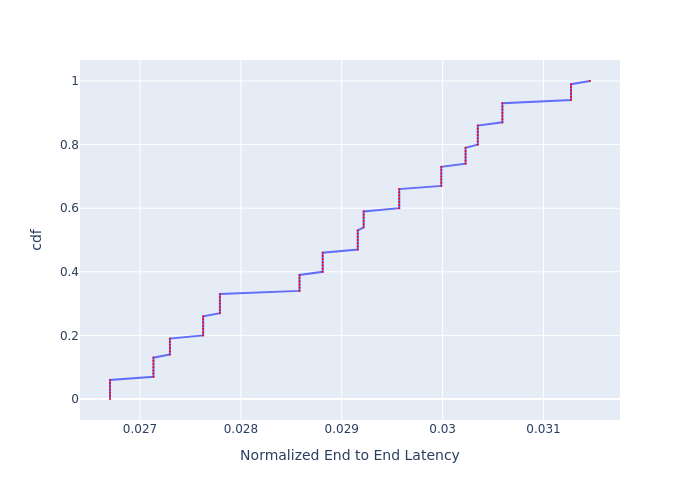

Values plotted in this chart, from the file beside it:
, cdf, Normalized End to End Latency
0, 0.0, 0.0267
1, 0.01, 0.0267
2, 0.02, 0.0267
3, 0.03, 0.0267
4, 0.04, 0.0267
5, 0.05, 0.0267
6, 0.06, 0.0267
7, 0.07, 0.02713
8, 0.08, 0.02713
9, 0.09, 0.02713
10, 0.1, 0.02713
11, 0.11, 0.02713
12, 0.12, 0.02713
13, 0.13, 0.02713
14, 0.14, 0.0273
15, 0.15, 0.0273
16, 0.16, 0.0273
17, 0.17, 0.0273
18, 0.18, 0.0273
19, 0.19, 0.0273
20, 0.2, 0.02763
21, 0.21, 0.02763
22, 0.22, 0.02763
23, 0.23, 0.02763
24, 0.24, 0.02763
25, 0.25, 0.02763
26, 0.26, 0.02763
27, 0.27, 0.02779
28, 0.28, 0.02779
29, 0.29, 0.02779
30, 0.3, 0.02779
31, 0.31, 0.02779
32, 0.32, 0.02779
33, 0.33, 0.02779
34, 0.34, 0.02858
35, 0.35, 0.02858
36, 0.36, 0.02858
37, 0.37, 0.02858
38, 0.38, 0.02858
39, 0.39, 0.02858
40, 0.4, 0.02881
41, 0.41, 0.02881
42, 0.42, 0.02881
43, 0.43, 0.02881
44, 0.44, 0.02881
45, 0.45, 0.02881
46, 0.46, 0.02881
47, 0.47, 0.02916
48, 0.48, 0.02916
49, 0.49, 0.02916
50, 0.5, 0.02916
51, 0.51, 0.02916
52, 0.52, 0.02916
53, 0.53, 0.02916
54, 0.54, 0.02922
55, 0.55, 0.02922
56, 0.56, 0.02922
57, 0.57, 0.02922
58, 0.58, 0.02922
59, 0.59, 0.02922
... 41 more rows
